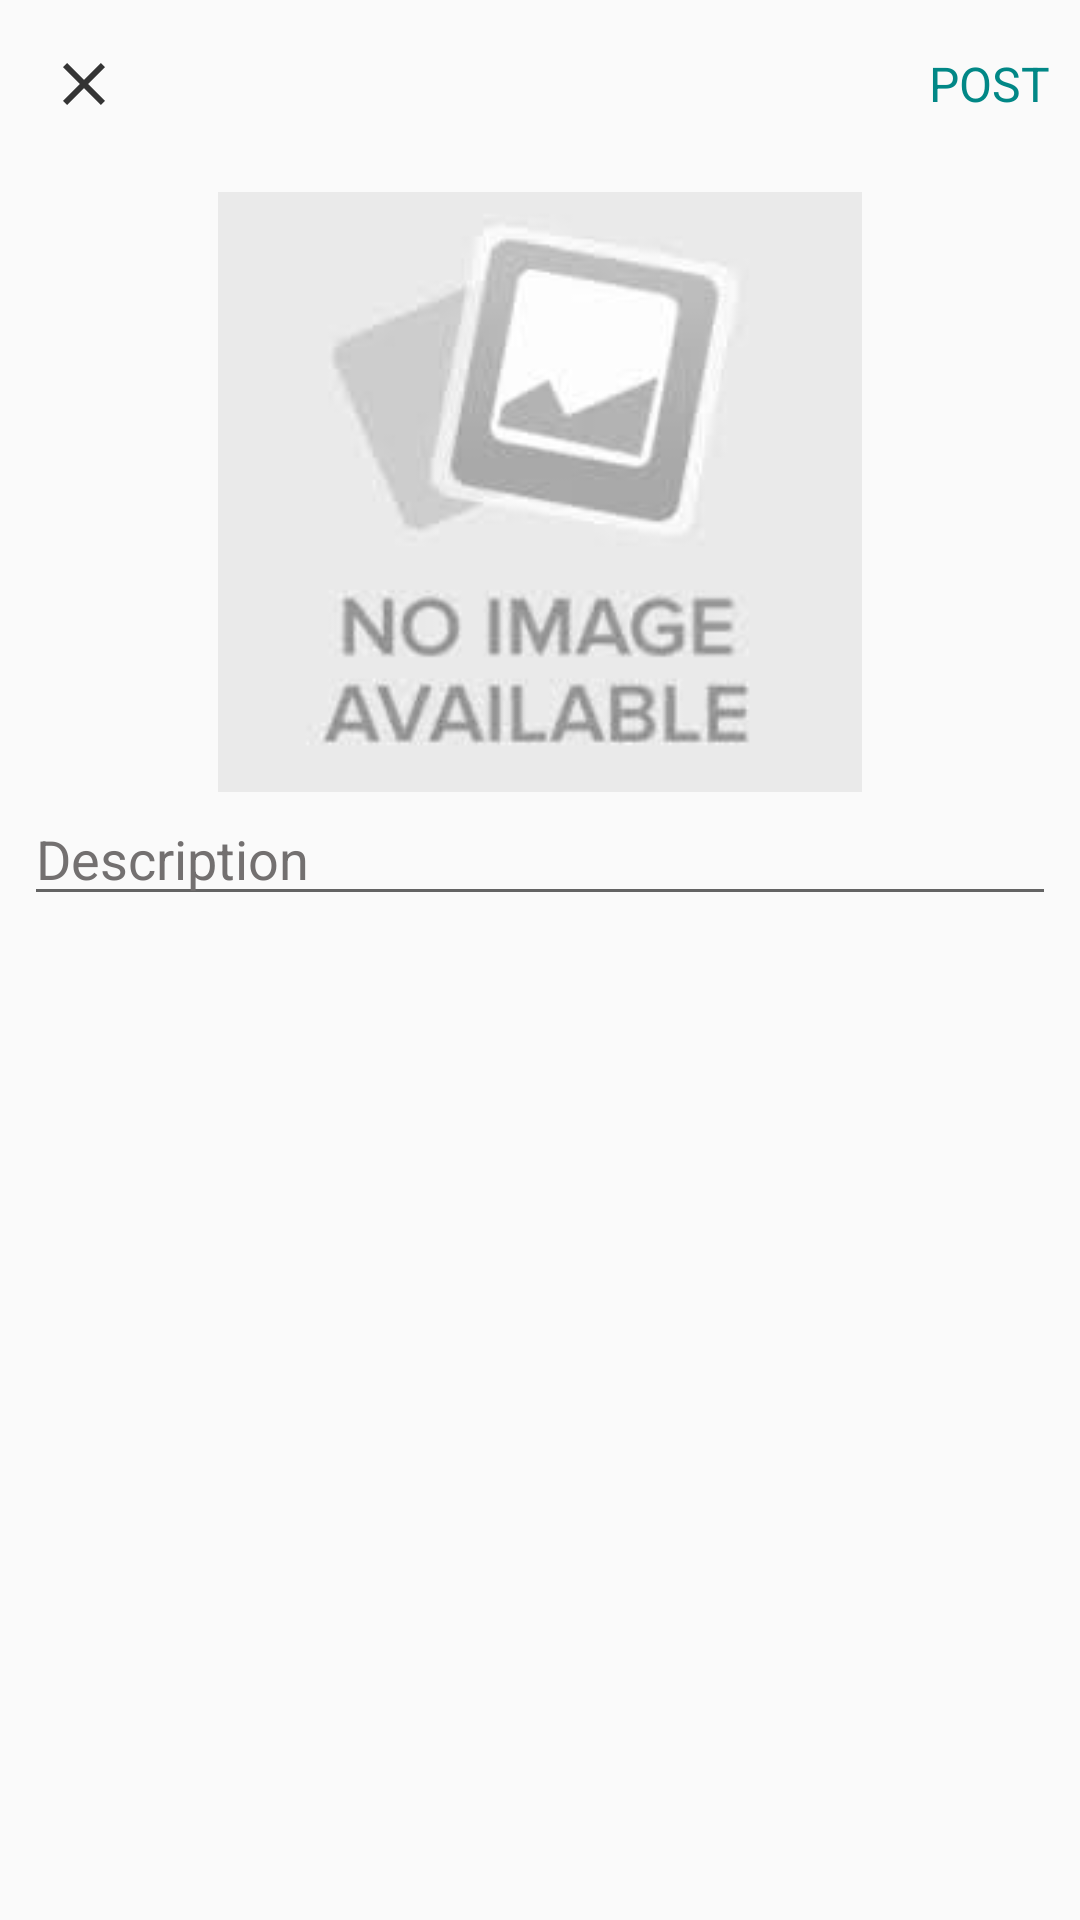

Android layout source for this screen:
<!-- AndroidManifest.xml: application theme Theme.FOB_Demo -->
<!-- res/layout/activity_post.xml -->
<?xml version="1.0" encoding="utf-8"?>
<LinearLayout xmlns:android="http://schemas.android.com/apk/res/android"
    xmlns:app="http://schemas.android.com/apk/res-auto"
    xmlns:tools="http://schemas.android.com/tools"
    android:layout_width="match_parent"
    android:layout_height="match_parent"
    android:orientation="vertical"
    tools:context=".Activitys.PostActivity">

    <com.google.android.material.appbar.AppBarLayout
        android:id="@+id/bar"
        android:layout_width="match_parent"
        android:layout_height="wrap_content"
        android:background="?android:attr/windowBackground">

        <androidx.appcompat.widget.Toolbar
            android:id="@+id/toolbar"
            android:layout_width="match_parent"
            android:layout_height="?actionBarSize"
            android:background="?android:attr/windowBackground"
            android:elevation="10dp">


            <RelativeLayout
                android:layout_width="match_parent"
                android:layout_height="wrap_content">


                <ImageView
                    android:id="@+id/close"
                    android:layout_width="wrap_content"
                    android:layout_height="wrap_content"
                    android:src="@drawable/ic_close"
                    android:contentDescription="close item"
                    tools:ignore="HardcodedText" />


                <TextView
                    android:id="@+id/post"
                    android:layout_width="wrap_content"
                    android:layout_height="wrap_content"
                    android:text="@string/post"
                    android:textSize="16sp"
                    android:layout_marginEnd="10dp"
                    android:layout_centerVertical="true"
                    android:layout_alignParentEnd="true"
                    android:textColor="@color/teal_700"
                    tools:ignore="RelativeOverlap" />

            </RelativeLayout>
        </androidx.appcompat.widget.Toolbar>
    </com.google.android.material.appbar.AppBarLayout>

    <LinearLayout
        android:layout_width="match_parent"
        android:layout_height="wrap_content"
        android:orientation="vertical"
        android:padding="8dp">

        <ImageView
            android:id="@+id/image_added"
            android:layout_width="match_parent"
            android:layout_height="200dp"
            android:scaleType="centerInside"
            android:layout_gravity="center"
            android:src="@drawable/errorimage"
            android:contentDescription="posting Image"
            tools:ignore="HardcodedText" />
        
        <EditText
            android:id="@+id/description"
            android:layout_width="match_parent"
            android:layout_height="wrap_content"
            android:inputType="text"
            android:maxLines="5"
            android:textColorHint="#737070"
            android:hint="@string/image_description"
            android:importantForAutofill="no" />





    </LinearLayout>

</LinearLayout>
<!-- resources referenced by this layout -->
<resources>
  <color name="teal_700">#FF018786</color>
  <!-- drawable errorimage: png bitmap (drawable, 10919 bytes) -->
  <!-- drawable ic_close (drawable-anydpi) -->
  <vector xmlns:android="http://schemas.android.com/apk/res/android"
      android:width="24dp"
      android:height="24dp"
      android:viewportWidth="24"
      android:viewportHeight="24"
      android:tint="#020202"
      android:alpha="0.8">
    <path
        android:fillColor="@android:color/white"
        android:pathData="M19,6.41L17.59,5 12,10.59 6.41,5 5,6.41 10.59,12 5,17.59 6.41,19 12,13.41 17.59,19 19,17.59 13.41,12z"/>
  </vector>
  <string name="image_description">Description</string>
  <string name="post">POST</string>
  <style name="Theme.FOB_Demo" parent="Theme.AppCompat.Light.NoActionBar">
          
          <item name="colorPrimary">@color/purple_500</item>
          <item name="colorPrimaryVariant">@color/purple_700</item>
          <item name="colorOnPrimary">@color/white</item>
          
          <item name="colorSecondary">@color/teal_200</item>
          <item name="colorSecondaryVariant">@color/teal_700</item>
          <item name="colorOnSecondary">@color/black</item>
          
          <item name="android:statusBarColor">@color/teal_700</item>
          
      </style>
  <color name="purple_500">#FF6200EE</color>
  <color name="purple_700">#FF3700B3</color>
  <color name="white">#FFFFFFFF</color>
  <color name="teal_200">#FF03DAC5</color>
  <color name="black">#FF000000</color>
</resources>
